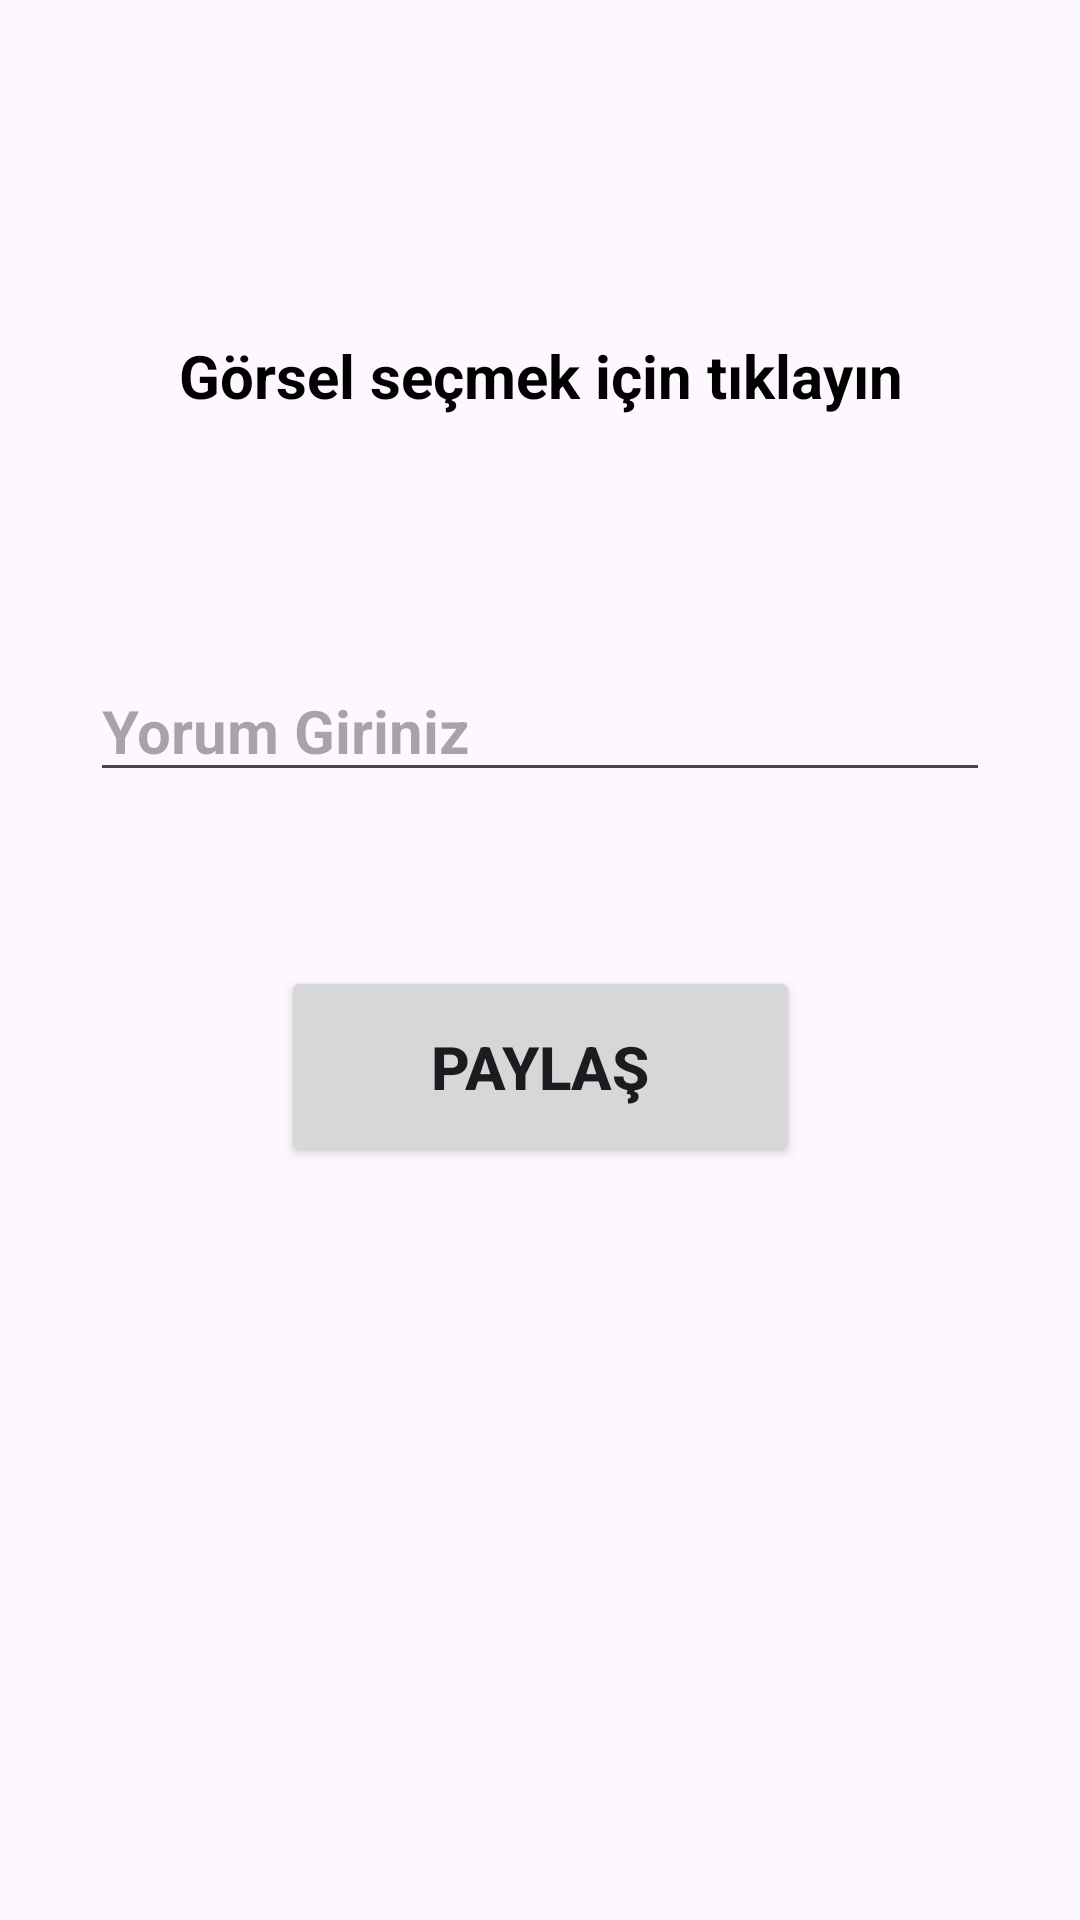

Reconstruct the res/layout file that produces this screen, plus the resources it refers to.
<!-- AndroidManifest.xml: application theme Theme.SharePhotoApp -->
<!-- res/layout/activity_share_photo.xml -->
<?xml version="1.0" encoding="utf-8"?>
<androidx.constraintlayout.widget.ConstraintLayout
    xmlns:android="http://schemas.android.com/apk/res/android"
    xmlns:app="http://schemas.android.com/apk/res-auto"
    xmlns:tools="http://schemas.android.com/tools"
    android:layout_width="match_parent"
    android:layout_height="match_parent"
    tools:context=".view.SharePhotoActivity">

    <ImageView
        android:id="@+id/img_chooseimg"
        android:layout_width="300dp"
        android:layout_height="0dp"
        android:layout_marginTop="80dp"
        android:layout_marginBottom="152dp"
        android:onClick="choosePhoto"
        app:layout_constraintBottom_toTopOf="@+id/button"
        app:layout_constraintEnd_toEndOf="parent"
        app:layout_constraintStart_toStartOf="parent"
        app:layout_constraintTop_toTopOf="parent"
        app:srcCompat="@color/green" />

    <TextView
        android:id="@+id/textView"
        android:layout_width="300dp"
        android:layout_height="wrap_content"
        android:gravity="center"
        android:text="Görsel seçmek için tıklayın"
        android:textColor="@color/black"
        android:textSize="20sp"
        android:textStyle="bold"
        app:layout_constraintBottom_toBottomOf="@+id/img_chooseimg"
        app:layout_constraintEnd_toEndOf="@+id/img_chooseimg"
        app:layout_constraintStart_toStartOf="@+id/img_chooseimg"
        app:layout_constraintTop_toTopOf="@+id/img_chooseimg" />

    <EditText
        android:id="@+id/editTextText"
        android:layout_width="300dp"
        android:layout_height="wrap_content"
        android:layout_marginTop="50dp"
        android:ems="10"
        android:hint="Yorum Giriniz"
        android:textStyle="bold"
        android:textSize="20sp"
        android:inputType="text"
        app:layout_constraintEnd_toEndOf="parent"
        app:layout_constraintStart_toStartOf="parent"
        app:layout_constraintTop_toBottomOf="@+id/img_chooseimg" />

    <Button
        android:id="@+id/button"
        android:layout_width="wrap_content"
        android:layout_height="wrap_content"
        android:layout_marginBottom="251dp"
        android:onClick="sharePhoto"
        android:paddingHorizontal="50dp"
        android:paddingVertical="20dp"
        android:text="Paylaş"
        android:textSize="20sp"
        android:textStyle="bold"
        app:layout_constraintBottom_toBottomOf="parent"
        app:layout_constraintEnd_toEndOf="parent"
        app:layout_constraintStart_toStartOf="parent"
        app:layout_constraintTop_toBottomOf="@+id/img_chooseimg" />

</androidx.constraintlayout.widget.ConstraintLayout>
<!-- resources referenced by this layout -->
<resources>
  <color name="black">#FF000000</color>
  <style name="Theme.SharePhotoApp" parent="Base.Theme.SharePhotoApp" />
  <style name="Base.Theme.SharePhotoApp" parent="Theme.Material3.DayNight.NoActionBar">
          
          
      </style>
</resources>
